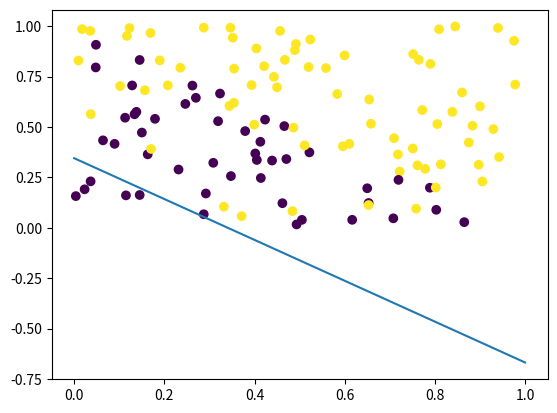

Write Python code to recreate this figure.
import numpy as np


def train_perceptron(X, y, w, b, r, L=1000):
    for i in range(L):
        for j in range(X.shape[0]):
            error = y[j] - g(np.dot(X[j], w) + b)
            w += error * X[j] * r
            b += error * r
    return w, b

def g(x):
    return 1 if x > 0 else 0


x = np.array([[3,2, 1], [1,1,1], [1, 2, 3]])
y = np.array([0, 1, 1])

#random weights
w = np.random.rand(3)
b = np.random.rand(1)

w, b = train_perceptron(x, y, w, b, .1, 1000)
print(w, b)

#generate random linearly separable data
data = np.random.rand(100, 2)
labels = np.zeros(100)
for i in range(100):
    if data[i, 0] + data[i, 1] > 1:
        labels[i] = 1

#add some overlaping data
data = np.concatenate([data, np.random.rand(20, 2)])
labels = np.concatenate([labels, np.ones(20)])



w = np.random.rand(2)
b = np.random.rand(1)

w, b = train_perceptron(data, labels, w, b, .1, 1000)

#visualize the data if linearly separable

import matplotlib.pyplot as plt
plt.scatter(data[:,0], data[:,1], c=labels)
plt.plot([0, 1], [-b/w[1], (-b-w[0])/w[1]])
plt.show()
            
